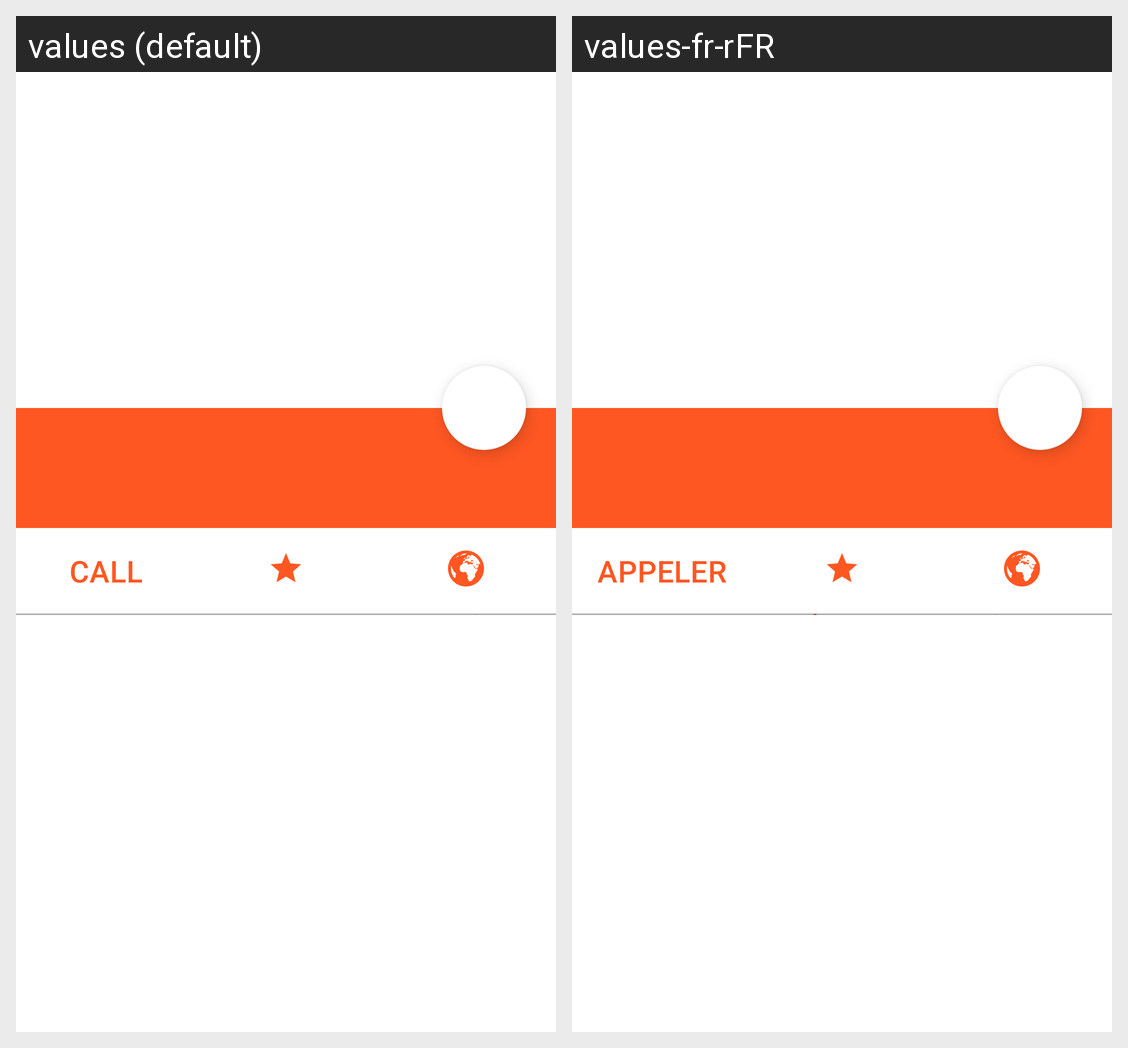

The same Android screen rendered under two of its app's locales, left to right. List the strings drawn on it with the default value and each locale's translation.
Android screen res/layout/activity_restaurant.xml rendered under 2 locales, left to right: values (default), values-fr-rFR. Device: Nexus 5 (rendered at 1080×1920; each locale shown at half size, 540×960, under a caption strip naming it); theme Theme.Go4Lunch.
Strings drawn on this screen, with the default value and each locale's value (text and hints the layout hard-codes, and strings that could not be matched under every locale, appear in the picture but are not listed):

text_call
  values: Call
  values-fr-rFR: Appeler

text_like
  values: Like
  values-fr-rFR: J'aime

text_website
  values: Website
  values-fr-rFR: Site
